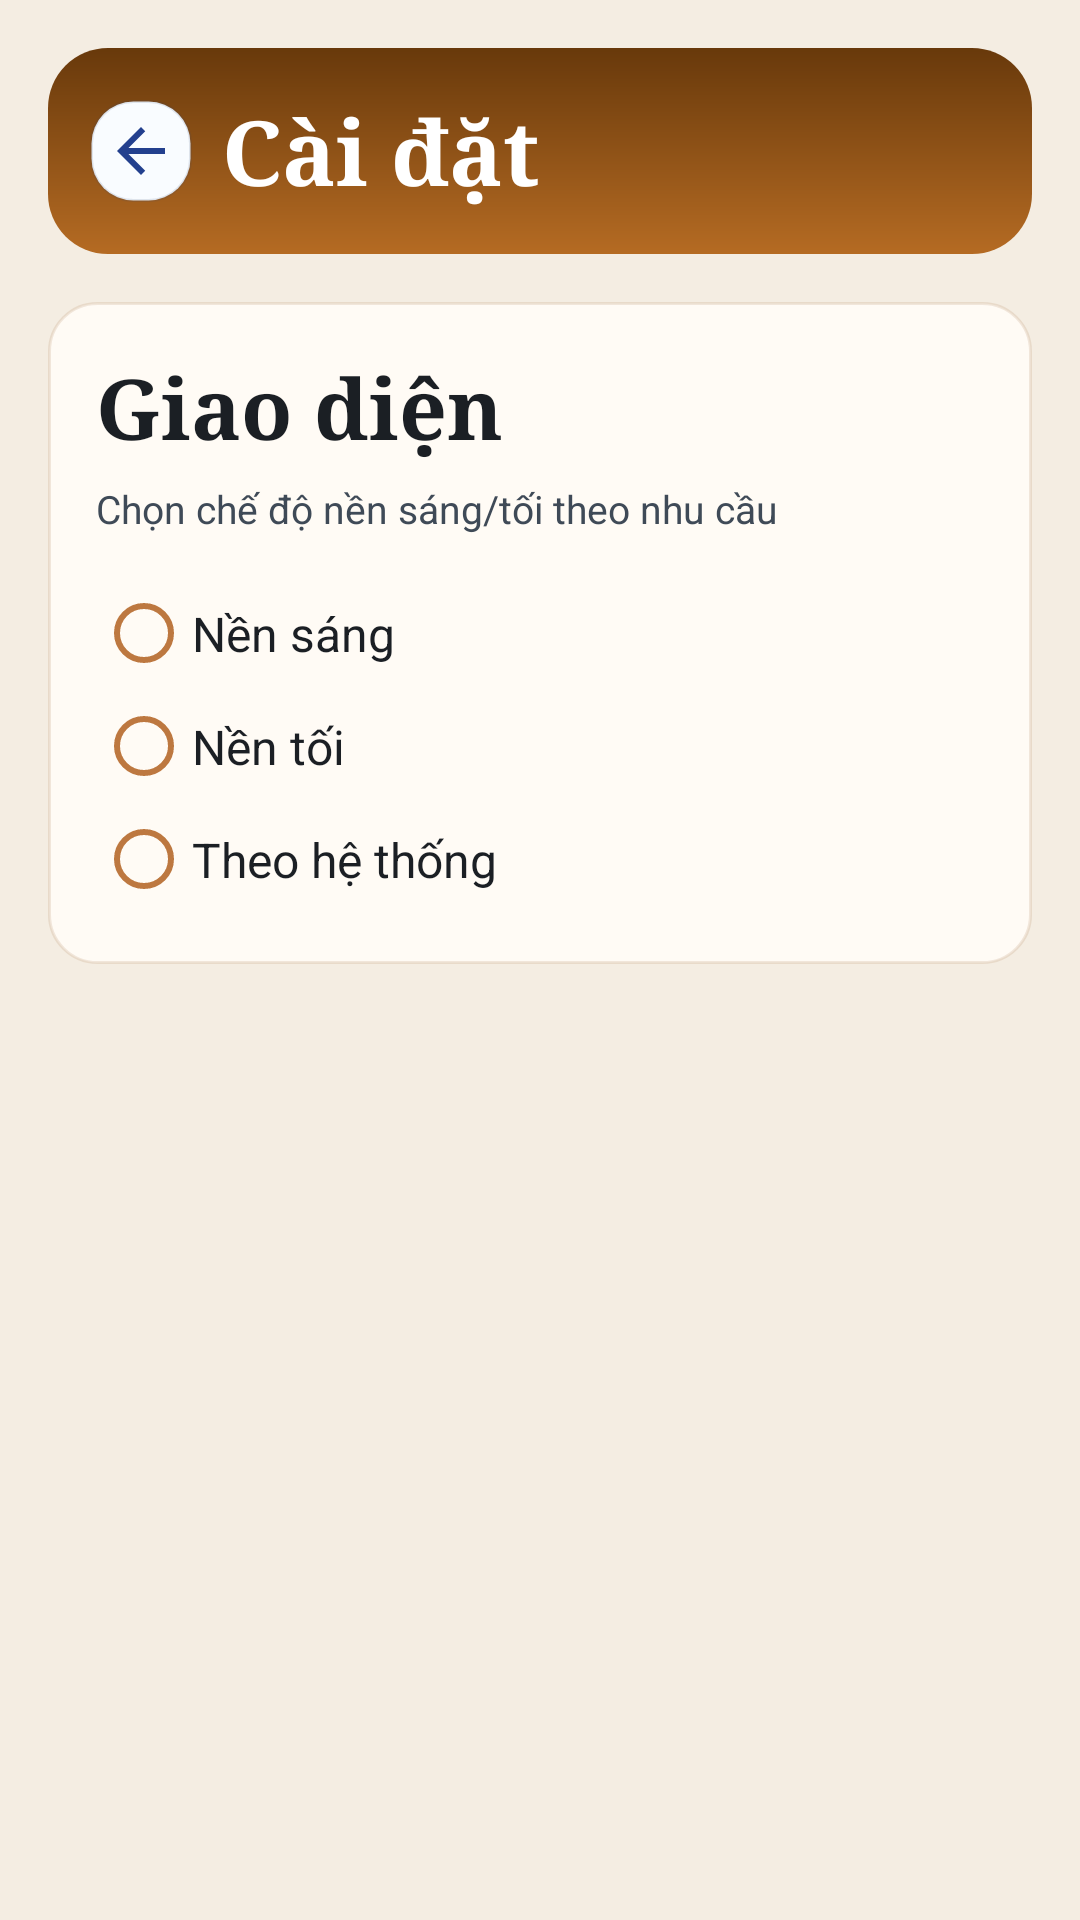

Produce the Android XML layout that renders to this screen, including the resource entries it uses.
<!-- AndroidManifest.xml: application theme Theme.BookApp -->
<!-- res/layout/activity_settings.xml -->
<?xml version="1.0" encoding="utf-8"?>
<LinearLayout xmlns:android="http://schemas.android.com/apk/res/android"
    android:layout_width="match_parent"
    android:layout_height="match_parent"
    android:background="@color/home_background"
    android:orientation="vertical"
    android:padding="16dp">

    <LinearLayout
        android:layout_width="match_parent"
        android:layout_height="wrap_content"
        android:background="@drawable/library_header_bg"
        android:gravity="center_vertical"
        android:orientation="horizontal"
        android:padding="14dp">

        <ImageButton
            android:id="@+id/btnSettingsBack"
            android:layout_width="34dp"
            android:layout_height="34dp"
            android:background="@drawable/back_round_bg"
            android:contentDescription="Quay lại"
            android:padding="5dp"
            android:scaleType="centerInside"
            android:src="@drawable/ic_back_arrow" />

        <TextView
            android:layout_width="0dp"
            android:layout_height="wrap_content"
            android:layout_marginStart="10dp"
            android:layout_weight="1"
            android:fontFamily="serif"
            android:text="Cài đặt"
            android:textColor="@android:color/white"
            android:textSize="30sp"
            android:textStyle="bold" />
    </LinearLayout>

    <LinearLayout
        android:layout_width="match_parent"
        android:layout_height="wrap_content"
        android:layout_marginTop="16dp"
        android:background="@drawable/home_card_bg"
        android:orientation="vertical"
        android:padding="16dp">

        <TextView
            android:layout_width="wrap_content"
            android:layout_height="wrap_content"
            android:fontFamily="serif"
            android:text="Giao diện"
            android:textColor="@color/text_primary"
            android:textSize="28sp"
            android:textStyle="bold" />

        <TextView
            android:layout_width="wrap_content"
            android:layout_height="wrap_content"
            android:layout_marginTop="6dp"
            android:text="Chọn chế độ nền sáng/tối theo nhu cầu"
            android:textColor="@color/text_secondary"
            android:textSize="13sp" />

        <RadioGroup
            android:id="@+id/rgTheme"
            android:layout_width="match_parent"
            android:layout_height="wrap_content"
            android:layout_marginTop="14dp"
            android:orientation="vertical">

            <RadioButton
                android:id="@+id/rbThemeLight"
                android:layout_width="match_parent"
                android:layout_height="wrap_content"
                android:buttonTint="@color/home_primary"
                android:paddingVertical="8dp"
                android:text="Nền sáng"
                android:textColor="@color/text_primary"
                android:textSize="16sp" />

            <RadioButton
                android:id="@+id/rbThemeDark"
                android:layout_width="match_parent"
                android:layout_height="wrap_content"
                android:buttonTint="@color/home_primary"
                android:paddingVertical="8dp"
                android:text="Nền tối"
                android:textColor="@color/text_primary"
                android:textSize="16sp" />

            <RadioButton
                android:id="@+id/rbThemeSystem"
                android:layout_width="match_parent"
                android:layout_height="wrap_content"
                android:buttonTint="@color/home_primary"
                android:paddingVertical="8dp"
                android:text="Theo hệ thống"
                android:textColor="@color/text_primary"
                android:textSize="16sp" />
        </RadioGroup>
    </LinearLayout>

</LinearLayout>
<!-- resources referenced by this layout -->
<resources>
  <color name="home_background">#FFF4EDE2</color>
  <color name="home_primary">#FFBD7840</color>
  <color name="text_primary">#FF1B1F24</color>
  <color name="text_secondary">#FF3F4A57</color>
  <!-- drawable back_round_bg (drawable) -->
  <?xml version="1.0" encoding="utf-8"?>
  <shape xmlns:android="http://schemas.android.com/apk/res/android"
      android:shape="rectangle">
      <solid android:color="#F9FCFF" />
      <corners android:radius="14dp" />
      <stroke
          android:width="1dp"
          android:color="#22314670" />
  </shape>
  <!-- drawable home_card_bg (drawable) -->
  <?xml version="1.0" encoding="utf-8"?>
  <shape xmlns:android="http://schemas.android.com/apk/res/android"
      android:shape="rectangle">
      <solid android:color="@color/dyn_bg_color_24" />
      <corners android:radius="16dp" />
      <stroke
          android:width="1dp"
          android:color="@color/dyn_bg_color_2" />
  </shape>
  <!-- drawable ic_back_arrow (drawable) -->
  <?xml version="1.0" encoding="utf-8"?>
  <vector xmlns:android="http://schemas.android.com/apk/res/android"
      android:width="24dp"
      android:height="24dp"
      android:viewportWidth="24"
      android:viewportHeight="24">
      <path
          android:fillColor="#23408E"
          android:pathData="M20,11H7.83l5.59,-5.59L12,4l-8,8l8,8l1.41,-1.41L7.83,13H20v-2z" />
  </vector>
  <!-- drawable library_header_bg (drawable) -->
  <?xml version="1.0" encoding="utf-8"?>
  <shape xmlns:android="http://schemas.android.com/apk/res/android">
      <corners android:radius="20dp" />
      <gradient
          android:angle="25"
          android:endColor="#B56B23"
          android:startColor="#68390B" />
  </shape>
  <style name="Theme.BookApp" parent="Theme.AppCompat.DayNight.NoActionBar" />
  <color name="dyn_bg_color_24">#FFFFFBF5</color>
  <color name="dyn_bg_color_2">#26A06F3D</color>
</resources>
